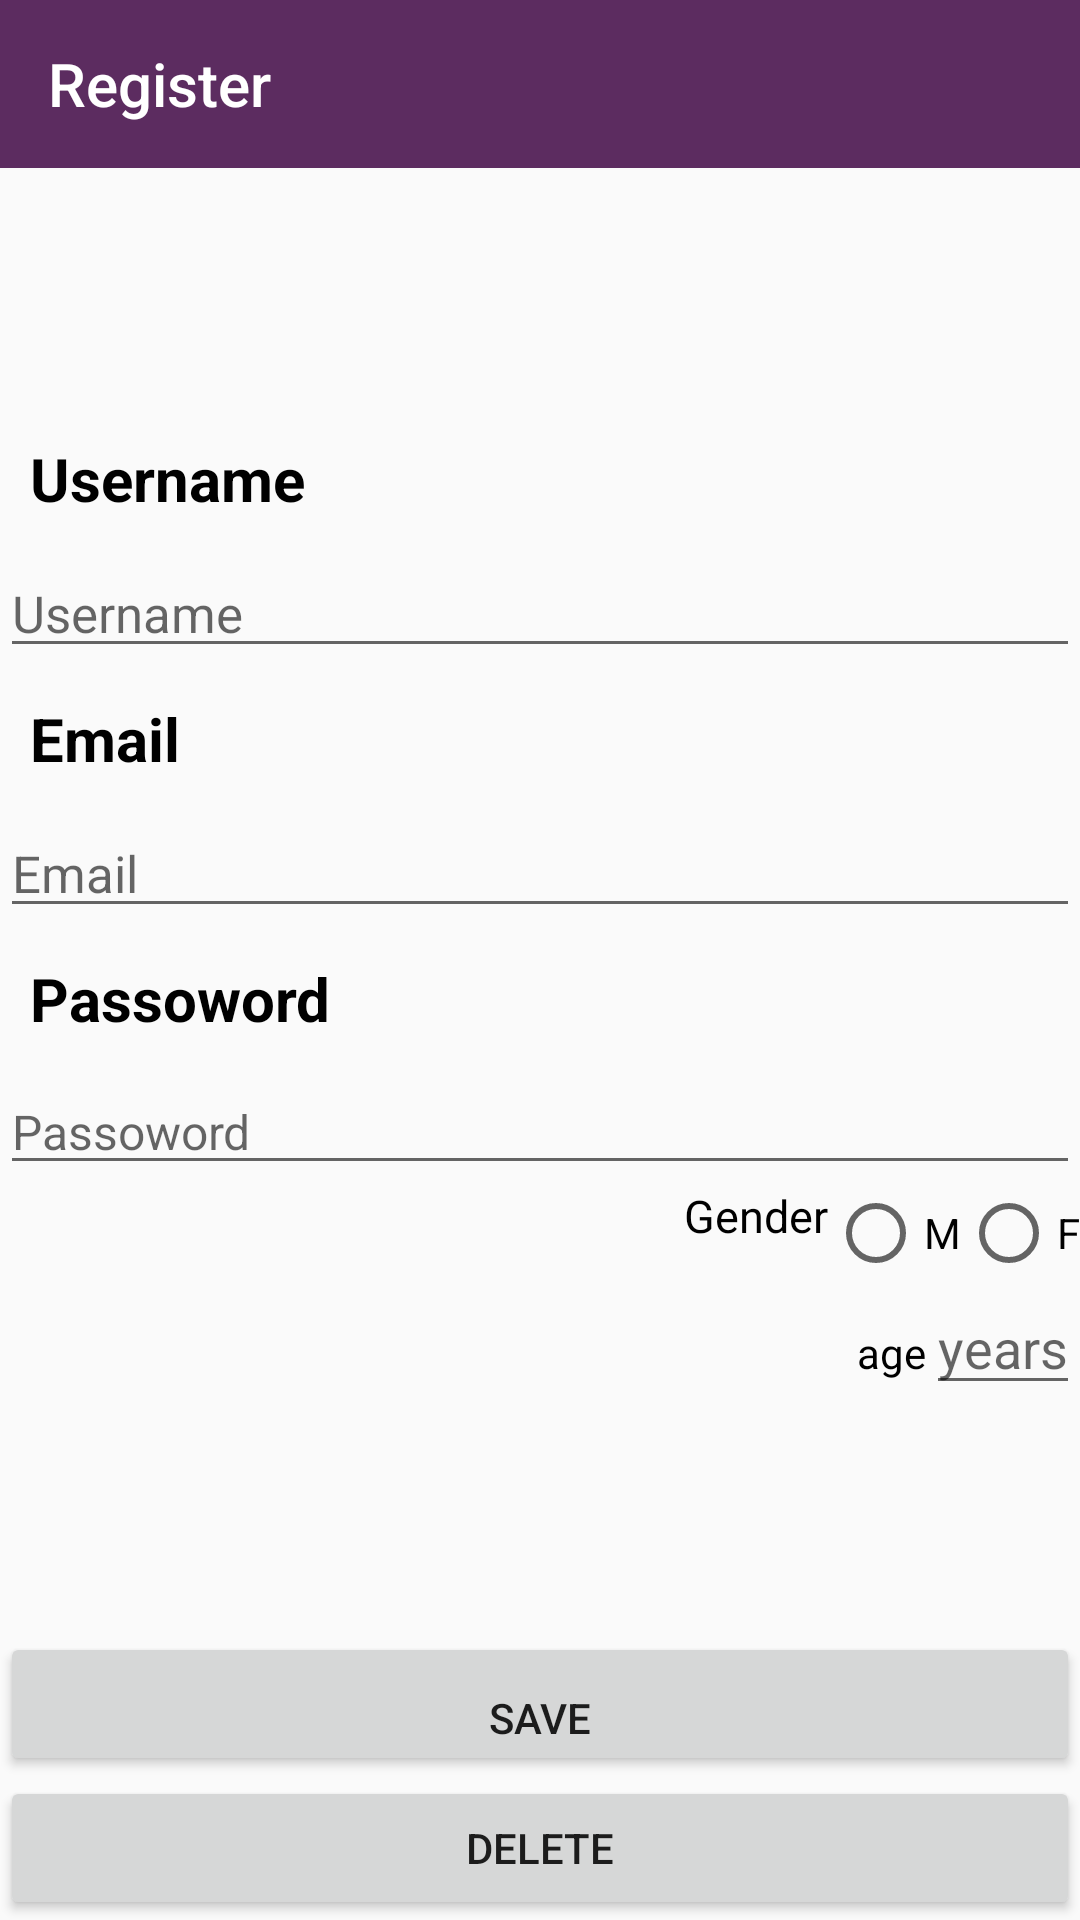

This screen was rendered from an Android layout file. Write that file and the resources it references.
<!-- AndroidManifest.xml: application theme AppTheme -->
<!-- res/layout/activity_main3.xml -->
<?xml version="1.0" encoding="utf-8"?>
<LinearLayout xmlns:android="http://schemas.android.com/apk/res/android"
    xmlns:app="http://schemas.android.com/apk/res-auto"
    xmlns:tools="http://schemas.android.com/tools"
    android:layout_width="match_parent"
    android:layout_height="match_parent"
    android:orientation="vertical">


    <android.support.v7.widget.Toolbar
        android:id="@+id/toolbar3"
        android:layout_width="match_parent"
        android:layout_height="wrap_content"
        android:background="@color/colorMorado"
        app:title="Register"
        app:titleTextColor="@color/colorBlanco"
        />
    <ImageView
        android:id="@+id/imagenPerfil"
        android:layout_width="80dp"
        android:layout_height="80dp"
        android:onClick="imagenPerfil2"
        />

    <TextView
        android:id="@+id/user"
        style="@style/Labels"
        android:text="Username"
        android:lines="1"
        android:maxLength="15"/>


    <EditText
        android:id="@+id/user2"
        android:layout_width="match_parent"
        android:layout_height="wrap_content"
        android:hint="Username"
        android:inputType="text"
        android:textSize="17sp" />

    <TextView
        android:id="@+id/email"
        style="@style/Labels"
        android:text="Email" />


    <EditText
        android:id="@+id/email2"
        android:layout_width="match_parent"
        android:layout_height="wrap_content"
        android:hint="Email"
        android:inputType="textEmailAddress"
        android:textSize="17sp" />

    <TextView
        android:id="@+id/passoword"
        style="@style/Labels"
        android:text="Passoword" />

    <EditText
        android:id="@+id/passoword2"
        android:layout_width="match_parent"
        android:layout_height="wrap_content"
        android:hint="Passoword"
        android:inputType="textPassword"
        android:textSize="16sp" />

    <LinearLayout
        android:layout_width="match_parent"
        android:layout_height="wrap_content"
        android:gravity="end">

        <TextView
            android:layout_width="wrap_content"
            android:layout_height="wrap_content"
            android:text="Gender"
            android:textColor="@color/colordark"
            android:textSize="15sp"
            />
        <RadioGroup
            android:layout_width="wrap_content"
            android:layout_height="wrap_content"
            android:orientation="horizontal"
            android:gravity="end">
        <RadioButton
            android:id="@+id/buttonMale"
            android:layout_width="wrap_content"
            android:layout_height="wrap_content"
            android:text="M"
            />
        <RadioButton
            android:id="@+id/buttonFame"
            android:layout_width="wrap_content"
            android:layout_height="wrap_content"
            android:text="F"
            />
            </RadioGroup>
    </LinearLayout>
    <LinearLayout
        android:layout_width="match_parent"
        android:layout_height="wrap_content"
        android:orientation="horizontal"
        android:gravity="end">
        <TextView
            android:layout_width="wrap_content"
            android:layout_height="wrap_content"
            android:text="age"
            android:gravity="start"
            android:textColor="@color/colordark"/>
        <EditText
            android:layout_width="wrap_content"
            android:layout_height="wrap_content"
            android:id="@+id/age"
            android:hint="years"
            android:inputType="numberDecimal"
            android:maxLength="3"
            android:lines="1"/>
    </LinearLayout>

    <LinearLayout
        android:layout_width="match_parent"
        android:layout_height="match_parent"
        android:gravity="bottom"
        android:orientation="vertical">

        <Button
            android:id="@+id/guardarPerfil"
            android:layout_width="match_parent"
            android:layout_height="wrap_content"
            android:gravity="bottom|center"
            android:onClick="guardarDatos"
            android:text="Save" />

        <Button
            android:layout_width="match_parent"
            android:layout_height="wrap_content"
            android:text="Delete"
            android:onClick="onDelete"/>
    </LinearLayout>

</LinearLayout>
<!-- resources referenced by this layout -->
<resources>
  <color name="colorBlanco">#ffffff</color>
  <color name="colorMorado">#5c2c60</color>
  <color name="colordark">#000000</color>
  <style name="Labels">
          <item name="android:layout_width">wrap_content</item>
          <item name="android:layout_height">wrap_content</item>
          <item name="android:padding">10dp</item>
          <item name="android:textColor">@color/colordark</item>
          <item name="android:textSize">20sp</item>
          <item name="android:textStyle">bold</item>
      </style>
  <style name="AppTheme" parent="Theme.AppCompat.Light.NoActionBar">
          
          <item name="colorPrimary">@color/colorPrimary</item>
          <item name="colorPrimaryDark">@color/colorPrimaryDark</item>
          <item name="colorAccent">@color/colorAccent</item>
      </style>
  <color name="colorPrimary">#3F51B5</color>
  <color name="colorPrimaryDark">#303F9F</color>
  <color name="colorAccent">#FF4081</color>
</resources>
